Run: headless pygame with SDL's dummy video driver; simulated clock (each Clock.tick advances the game by its frame time, no real sleeping); random seed 0; keys injected as events and as key.get_pressed() state; no mouse input.
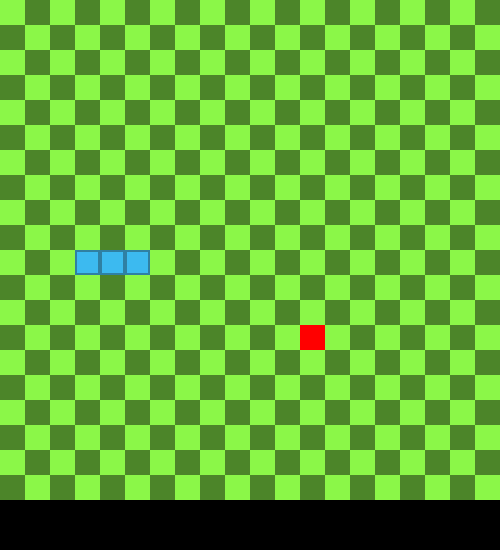
Frame 1 of 4 · flips 1–60 · no input
Frame 2 of 4 · flips 61–180 · tapped SPACE, RETURN · held RIGHT (→), D · screen unchanged from frame 1, image omitted
Frame 3 of 4 · flips 181–300 · held DOWN (↓), S · screen unchanged from frame 2, image omitted
Frame 4 of 4 · flips 301–420 · held LEFT (←), A, UP (↑), W · screen unchanged from frame 3, image omitted

The pygame program that drew these frames:

import pygame
import sys
import random

# Grid square variables
GRID_SIZE = 25
GRID_NUMBER = 20
SCREEN_SIZE = GRID_SIZE * GRID_NUMBER

# Colors (rbg)
GRID_RGB_1 = (139, 247, 72)
SNAKE_RGB_1 = (60, 186, 240)
SNAKE_RGB_2 = (47, 128, 163)
FRUIT_RGB = (255, 0, 0)
SCORE_AREA_RGB = (0, 0, 0)
GRID_RGB_2 = (76, 133, 41)

# Pygame import and screen setup
pygame.init()

# +50 reserves space for score outside of game grid
screen = pygame.display.set_mode((SCREEN_SIZE, SCREEN_SIZE + 50))  
pygame.display.set_caption("Snake Game")
clock = pygame.time.Clock()
font = pygame.font.SysFont(None, 36)


class Snake:
    def __init__(self):

        #instantiate snake
        self.body = [pygame.math.Vector2(5, 10), pygame.math.Vector2(4, 10), pygame.math.Vector2(3, 10)]
        self.direction = pygame.math.Vector2(1, 0)
        self.new_block = False

    def draw(self):

        #puts the snake on the grid
        for block in self.body:
            x = int(block.x * GRID_SIZE)
            y = int(block.y * GRID_SIZE)
            block_rect = pygame.Rect(x, y, GRID_SIZE, GRID_SIZE)
            pygame.draw.rect(screen, SNAKE_RGB_1, block_rect)
            pygame.draw.rect(screen, SNAKE_RGB_2, block_rect, 2)


    def move(self):

        #makes the snake move by removing rearmost rect and adding frontmost rect
        if self.new_block:
            body_copy = self.body[:]
            self.new_block = False
        else:
            body_copy = self.body[:-1]
        body_copy.insert(0, body_copy[0] + self.direction)
        self.body = body_copy


    def grow(self):

        # pauses the removal of rearmost block after eating
        self.new_block = True

    def reset(self):

        #restarts game when snake dies
        self.__init__()

    def check_collision(self):
        head = self.body[0]
        # collision with grid boundary
        if not 0 <= head.x < GRID_NUMBER or not 0 <= head.y < GRID_NUMBER:
            return True
        # collision with snake body
        if head in self.body[1:]:
            return True
        return False

class Fruit:

    def __init__(self, snake_body):

        #ensures fruit doesnt spawn in the snake's body position
        self.position = self.random_position(snake_body)

    def random_position(self, snake_body):

        #randomizes fruit spawn location
        while True:

            pos = pygame.math.Vector2(random.randint(0, GRID_NUMBER - 1),
                                      random.randint(0, GRID_NUMBER - 1))
            if pos not in snake_body:
                return pos

    def draw(self):

        #instantiates fruit on grid
        x = int(self.position.x * GRID_SIZE)
        y = int(self.position.y * GRID_SIZE)
        fruit_rect = pygame.Rect(x, y, GRID_SIZE, GRID_SIZE)
        pygame.draw.rect(screen, FRUIT_RGB, fruit_rect)

# Main Method
class Game:

    #instantiates snake on board
    def __init__(self):
        self.snake = Snake()
        self.fruit = Fruit(self.snake.body)
        self.score = 0
        self.update_event = pygame.USEREVENT
        #snake movement speed (ms)
        pygame.time.set_timer(self.update_event, 125)

    #instantiates game area
    def draw_grid(self):
        
        for row in range(GRID_NUMBER):
            for col in range(GRID_NUMBER):
                rect = pygame.Rect(col * GRID_SIZE, row * GRID_SIZE, GRID_SIZE, GRID_SIZE)
                color = GRID_RGB_1 if (row + col) % 2 == 0 else GRID_RGB_2
                pygame.draw.rect(screen, color, rect)

    #broken
    #adds score area to display
    def draw_score(self):
        score_surface = font.render(f"Score: {self.score}", True, SCORE_AREA_RGB)
        screen.blit(score_surface, (10, SCREEN_SIZE + 10))

    #broken
    #displays score int
    def reset(self):
        self.snake.reset()
        self.fruit = Fruit(self.snake.body)
        self.score = 0

    #Checks for collision and score on each timer update
    def update(self):
        self.snake.move()
        if self.snake.check_collision():
            self.reset()

        if self.snake.body[0] == self.fruit.position:
            self.snake.grow()
            self.score += 1

            #respawns fruit
            self.fruit = Fruit(self.snake.body)

    def draw(self):
        self.draw_grid()
        self.snake.draw()
        self.fruit.draw()
        self.draw_score()

# pyame Game loop
game = Game()
running = True

while running:
    #allows exiting game window
    for event in pygame.event.get():
        if event.type == pygame.QUIT:
            pygame.quit()
            sys.exit()
        #game update/movement clock
        if event.type == game.update_event:
            game.update()

        #applies user input to snake movement
        if event.type == pygame.KEYDOWN:
            if event.key == pygame.K_UP and game.snake.direction.y != 1:
                game.snake.direction = pygame.math.Vector2(0, -1)
            if event.key == pygame.K_DOWN and game.snake.direction.y != -1:
                game.snake.direction = pygame.math.Vector2(0, 1)
            if event.key == pygame.K_LEFT and game.snake.direction.x != 1:
                game.snake.direction = pygame.math.Vector2(-1, 0)
            if event.key == pygame.K_RIGHT and game.snake.direction.x != -1:
                game.snake.direction = pygame.math.Vector2(1, 0)

    #instantiates screen, game boundary, clock speed
    screen.fill(SCORE_AREA_RGB)
    game.draw()
    pygame.display.update()
    clock.tick(60)
